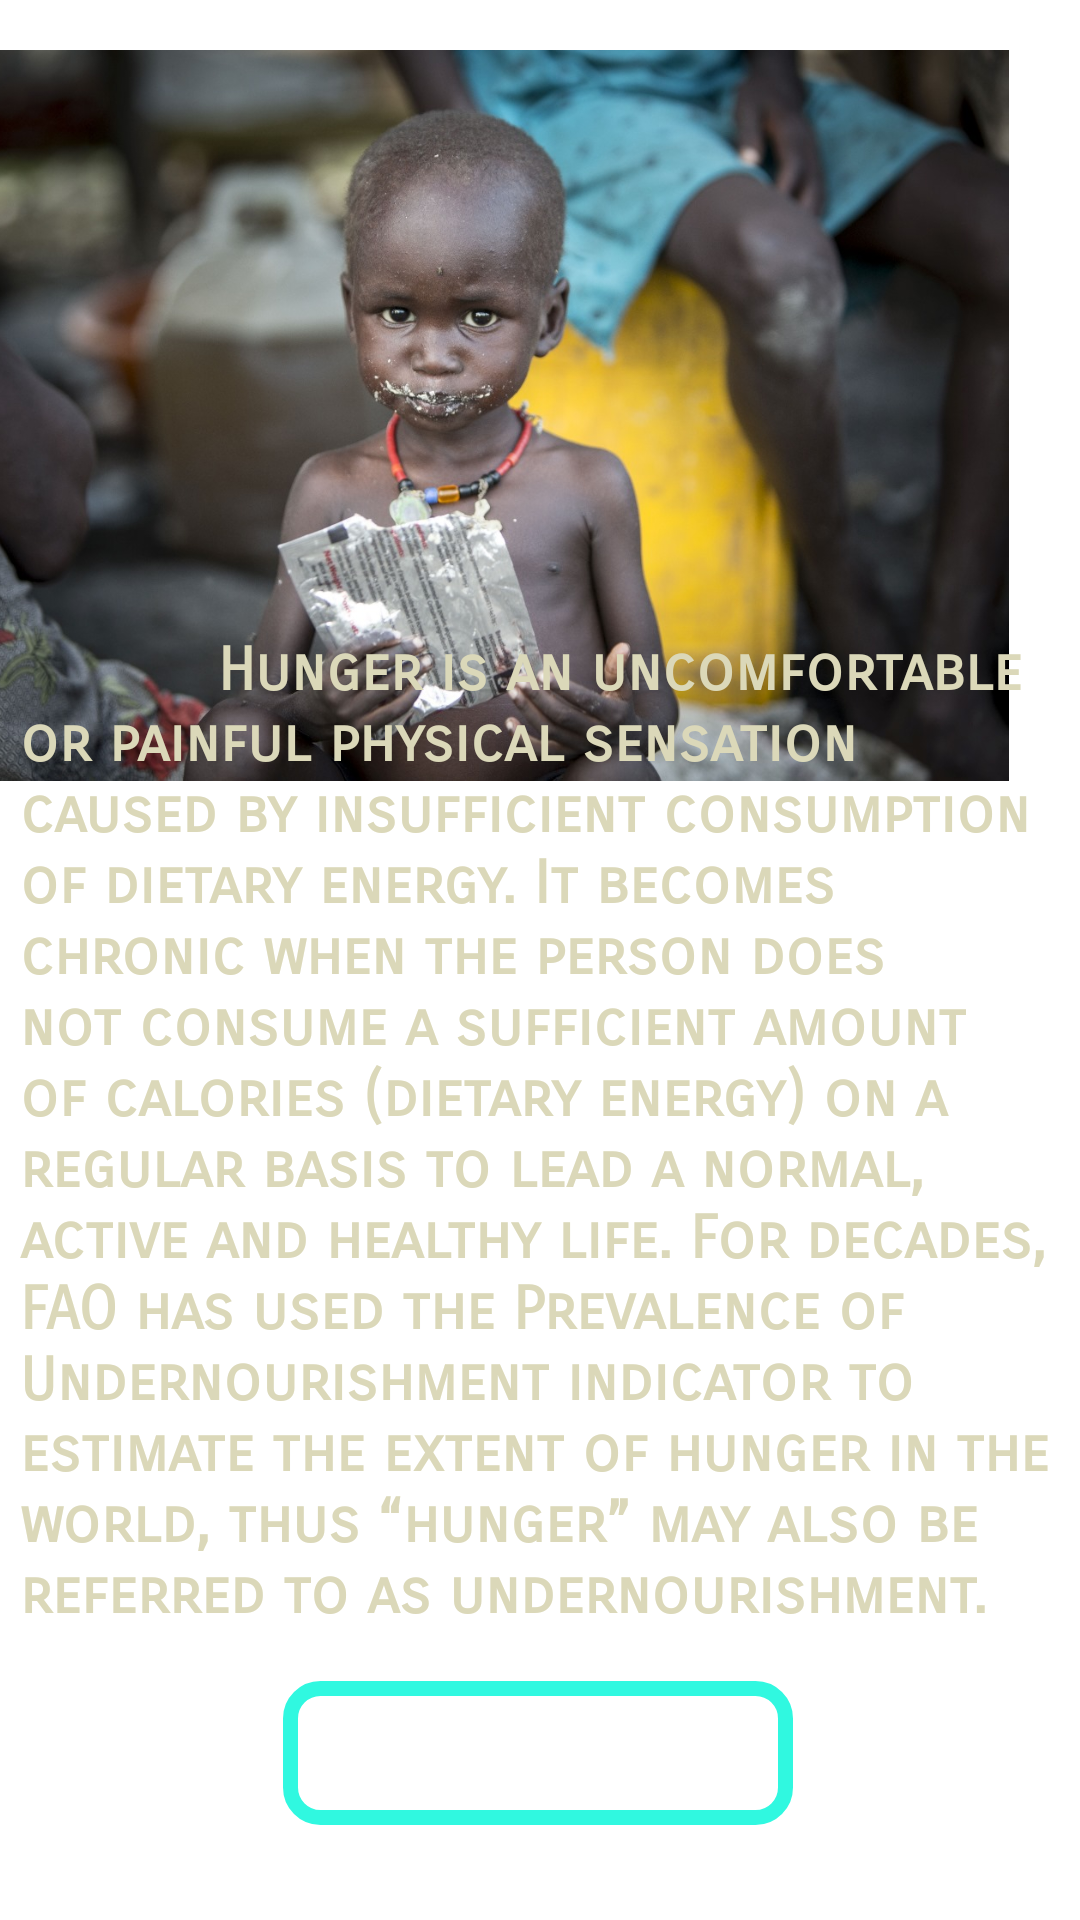

The Android layout XML behind this screen, and the referenced resources:
<!-- AndroidManifest.xml: application theme Theme.Nipuli -->
<!-- res/layout/activity_introduction_page.xml -->
<?xml version="1.0" encoding="utf-8"?>
<androidx.constraintlayout.widget.ConstraintLayout xmlns:android="http://schemas.android.com/apk/res/android"
    xmlns:app="http://schemas.android.com/apk/res-auto"
    xmlns:tools="http://schemas.android.com/tools"
    android:id="@+id/main"
    android:layout_width="match_parent"
    android:layout_height="match_parent"
    android:background="@drawable/background_color"
    tools:context=".Donate_Page">

    <androidx.constraintlayout.widget.ConstraintLayout
        android:layout_width="match_parent"
        android:layout_height="match_parent"
        app:layout_constraintBottom_toBottomOf="parent"
        app:layout_constraintEnd_toEndOf="parent"
        app:layout_constraintHorizontal_bias="0.0"
        app:layout_constraintStart_toStartOf="parent"
        app:layout_constraintTop_toTopOf="parent"
        app:layout_constraintVertical_bias="0.0">

        <ImageView
            android:id="@+id/imageView3"
            android:layout_width="366dp"
            android:layout_height="245dp"
            android:layout_marginTop="16dp"
            android:layout_marginEnd="24dp"
            android:layout_marginBottom="7dp"
            app:layout_constraintBottom_toTopOf="@+id/textView5"
            app:layout_constraintEnd_toEndOf="parent"
            app:layout_constraintTop_toTopOf="parent"
            app:layout_constraintVertical_bias="0.0"
            app:srcCompat="@drawable/intro" />

        <TextView
            android:id="@+id/textView5"
            android:layout_width="349dp"
            android:layout_height="332dp"
            android:fontFamily="sans-serif-smallcaps"

            android:text="           Hunger is an uncomfortable or painful physical sensation caused by insufficient consumption of dietary energy. It becomes chronic when the person does not consume a sufficient amount of calories (dietary energy) on a regular basis to lead a normal, active and healthy life. For decades, FAO has used the Prevalence of Undernourishment indicator to estimate the extent of hunger in the world, thus “hunger” may also be referred to as undernourishment."
            android:textColor="#DBD8B9"
            android:textSize="20sp"
            android:textStyle="bold"
            app:layout_constraintBottom_toBottomOf="parent"
            app:layout_constraintEnd_toEndOf="parent"
            app:layout_constraintHorizontal_bias="0.612"
            app:layout_constraintStart_toStartOf="parent"
            app:layout_constraintTop_toTopOf="parent"
            app:layout_constraintVertical_bias="0.686" />

        <androidx.appcompat.widget.AppCompatButton

            android:id="@+id/button"
            android:layout_width="170dp"
            android:layout_height="48dp"
            android:layout_marginTop="91dp"
            android:background="@drawable/button"
            android:text="GET START"
            android:textColor="@color/white"
            app:layout_constraintBottom_toBottomOf="parent"
            app:layout_constraintEnd_toEndOf="parent"
            app:layout_constraintHorizontal_bias="0.497"
            app:layout_constraintStart_toStartOf="parent"
            app:layout_constraintTop_toTopOf="parent"
            app:layout_constraintVertical_bias="0.937" />
    </androidx.constraintlayout.widget.ConstraintLayout>
</androidx.constraintlayout.widget.ConstraintLayout>
<!-- resources referenced by this layout -->
<resources>
  <!-- drawable button (drawable) -->
  <?xml version="1.0" encoding="utf-8"?>
  <shape android:shape="rectangle"
      xmlns:android="http://schemas.android.com/apk/res/android">
      <stroke android:color="#30F8E0" android:width="5dp"/>
      <corners android:radius="10dp"/>
  
  </shape>
  <!-- drawable intro: jpg bitmap (drawable, 170376 bytes) -->
  <style name="Theme.Nipuli" parent="Theme.MaterialComponents.DayNight.DarkActionBar">
          
          <item name="colorPrimary">@color/purple_500</item>
          <item name="colorPrimaryVariant">@color/purple_700</item>
          <item name="colorOnPrimary">@color/white</item>
          
          <item name="colorSecondary">@color/teal_200</item>
          <item name="colorSecondaryVariant">@color/teal_700</item>
          <item name="colorOnSecondary">@color/black</item>
          
          <item name="android:statusBarColor">?attr/colorPrimaryVariant</item>
          
      </style>
  <!-- not gathered from this repository: default colours our renderer supplied (Android Studio template values) -->
  <color name="purple_500">#FF6200EE</color>
  <color name="purple_700">#FF3700B3</color>
  <color name="teal_200">#FF03DAC5</color>
  <color name="teal_700">#FF018786</color>
  <color name="black">#FF000000</color>
  <color name="white">#FFFFFFFF</color>
</resources>
